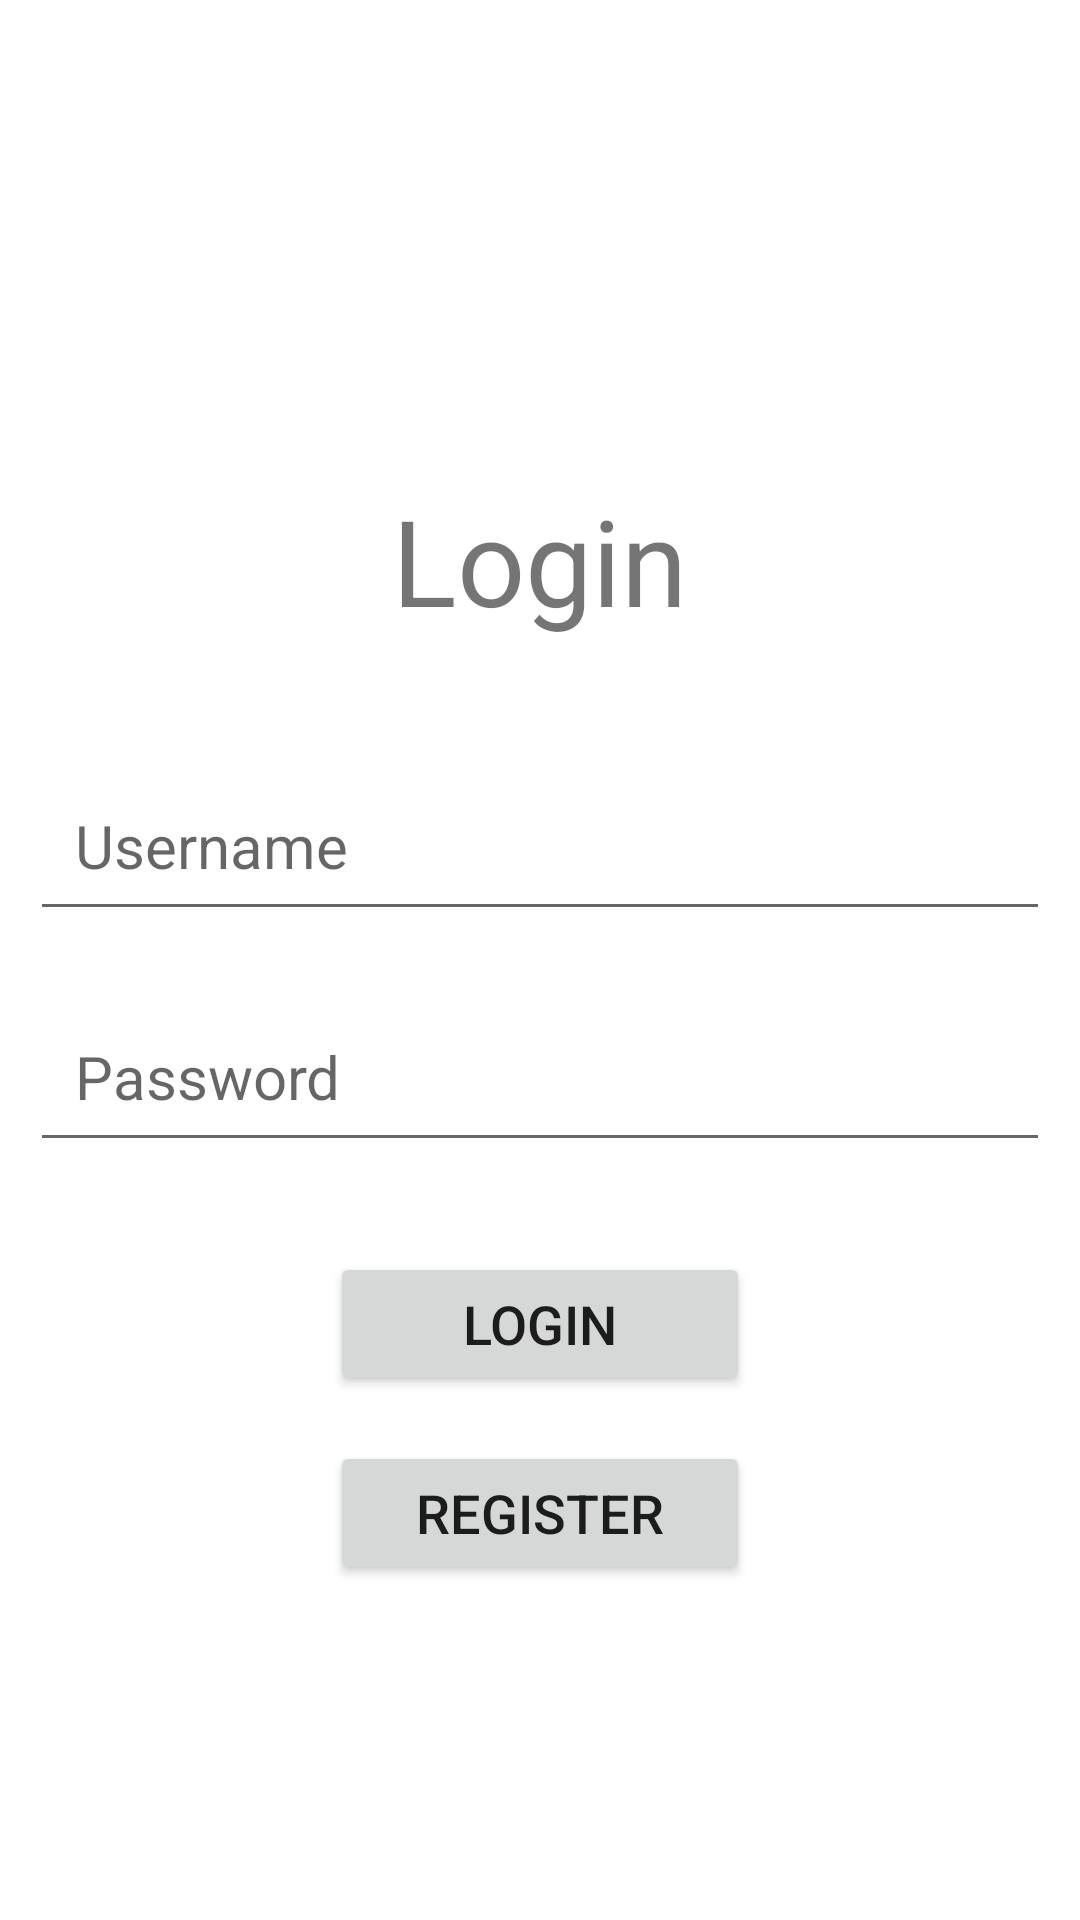

The Android layout XML behind this screen, and the referenced resources:
<!-- AndroidManifest.xml: application theme Theme.Chall2 -->
<!-- res/layout/activity_login.xml -->
<?xml version="1.0" encoding="utf-8"?>
<RelativeLayout xmlns:android="http://schemas.android.com/apk/res/android"
    xmlns:app="http://schemas.android.com/apk/res-auto"
    xmlns:tools="http://schemas.android.com/tools"
    android:layout_width="match_parent"
    android:layout_height="match_parent"
    android:padding="10dp"
    tools:context=".LoginActivity">

    <TextView
        android:id="@+id/loginTitle"
        android:layout_width="wrap_content"
        android:layout_height="wrap_content"
        android:layout_centerHorizontal="true"
        android:text="Login"
        android:textSize="40sp"
        android:layout_marginTop="150dp"
        />

    <EditText
        android:id="@+id/usernameEt"
        android:layout_centerInParent="true"
        android:layout_width="350dp"
        android:layout_height="wrap_content"
        android:layout_below="@id/loginTitle"
        android:layout_marginTop="40dp"
        android:hint="Username"
        android:textSize="20sp"
        android:padding="15dp"
        />

    <EditText
        android:id="@+id/passwordEt"
        android:layout_width="350dp"
        android:layout_height="wrap_content"
        android:layout_below="@id/usernameEt"
        android:layout_centerInParent="true"
        android:layout_marginTop="20dp"
        android:inputType="textPassword"
        android:hint="Password"
        android:padding="15dp"
        android:textSize="20sp" />

    <Button
        android:id="@+id/loginBtn"
        android:layout_below="@id/passwordEt"
        android:layout_width="140dp"
        android:layout_height="wrap_content"
        android:text="Login"
        android:layout_marginTop="30dp"
        android:textSize="18sp"
        android:layout_centerInParent="true"/>

    <Button
        android:id="@+id/registerBtn"
        android:layout_width="140dp"
        android:layout_height="wrap_content"
        android:textSize="18sp"
        android:layout_centerInParent="true"
        android:layout_below="@id/loginBtn"
        android:layout_marginTop="15dp"
        android:text="Register"
        />

</RelativeLayout>
<!-- resources referenced by this layout -->
<resources>
  <style name="Theme.Chall2" parent="Theme.MaterialComponents.DayNight.DarkActionBar">
          
          <item name="colorPrimary">@color/purple_500</item>
          <item name="colorPrimaryVariant">@color/purple_700</item>
          <item name="colorOnPrimary">@color/white</item>
          
          <item name="colorSecondary">@color/teal_200</item>
          <item name="colorSecondaryVariant">@color/teal_700</item>
          <item name="colorOnSecondary">@color/black</item>
          
          <item name="android:statusBarColor">?attr/colorPrimaryVariant</item>
          
      </style>
  <!-- not gathered from this repository: default colours our renderer supplied (Android Studio template values) -->
  <color name="purple_500">#FF6200EE</color>
  <color name="purple_700">#FF3700B3</color>
  <color name="teal_200">#FF03DAC5</color>
  <color name="teal_700">#FF018786</color>
  <color name="black">#FF000000</color>
  <color name="white">#FFFFFFFF</color>
</resources>
